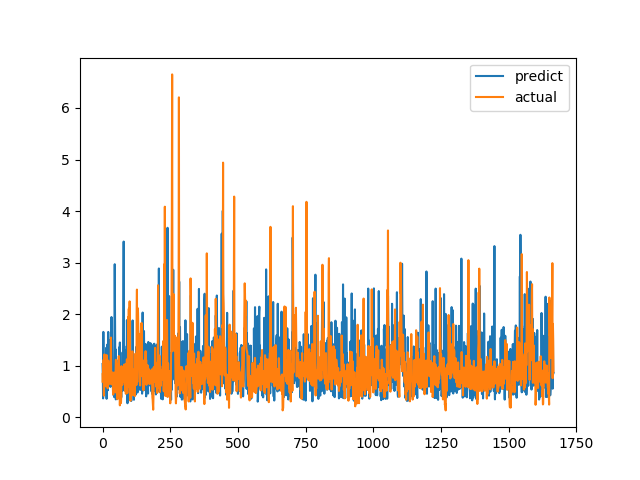

The data file committed next to this chart (first rows):
predict, actual
1.033, 0.6915
0.7948, 0.8558
0.3652, 0.7094
1.656, 1.015
0.7163, 1.116
0.7792, 0.4183
1.045, 1.002
0.6485, 1.219
0.954, 1.143
1.15, 0.6528
0.934, 0.6747
0.6235, 0.601
0.9304, 0.6695
1.344, 0.6538
0.7058, 0.7814
0.3584, 1.206
1.194, 0.8469
1.328, 0.8286
1.413, 0.6482
0.9237, 0.5624
0.5245, 0.7183
1.655, 1.1
1.309, 0.9542
1.295, 0.729
0.9753, 0.6694
0.7173, 0.8631
0.6298, 0.6465
1.196, 0.8223
1.495, 0.9236
0.5881, 0.8301
1.106, 1.067
0.6233, 1.546
0.9024, 0.6827
1.945, 0.6386
1.269, 0.6464
1.504, 0.6881
0.7919, 0.7274
0.7922, 0.65
0.5995, 0.8694
0.4387, 0.4409
0.8034, 0.4519
0.5298, 0.7575
0.6286, 0.4952
0.3913, 0.6851
1.523, 0.7244
2.969, 0.8654
1.865, 0.74
1.083, 0.8071
1.318, 0.8204
0.3458, 1.114
0.5032, 1.109
1.113, 0.4751
0.3969, 1.039
0.5569, 0.9458
0.39, 0.7878
0.6463, 0.3505
0.8595, 0.9368
0.7419, 0.9868
0.4101, 0.647
0.8571, 1.03
... 1,606 more rows
